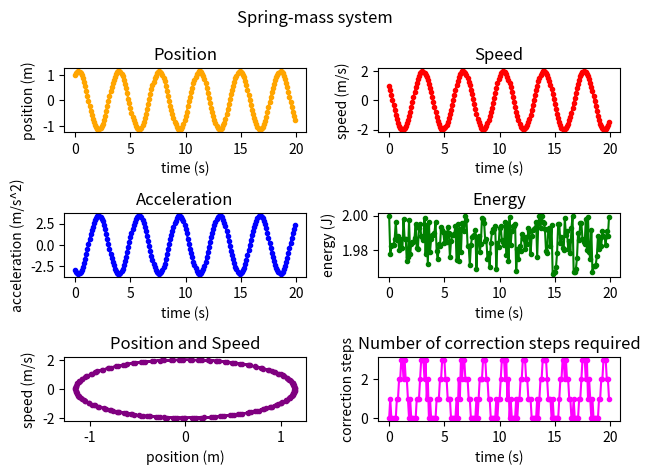

Write the Python code that produced this figure.
import matplotlib.pyplot as plt
import numpy as np
from math import sqrt

# constant properties
m = 1
k = 3

# initial conditions
x0 = 1
v0 = 1

# simulation parameters
dt = 0.1
iterations = 200
correction_factor = 0.01
max_correction_steps = 20

# empty arrays
t = np.linspace(0, dt*(iterations-1), iterations)
x = np.zeros(iterations)
v = np.zeros(iterations)
a = np.zeros(iterations)
energy = np.zeros(iterations)
correction_steps = np.zeros(iterations)

# array initial values
x[0] = x0
v[0] = v0
a[0] = -k/m * x0
energy[0] = 0.5*k*(x0**2) + 0.5*m*(v0**2)

for i in range(iterations - 1):
    x[i+1] = x[i] + dt*v[i] + 0.5*(dt**2)*a[i]

    v[i+1] = v[i] + dt*a[i]

    # energy should stay constant
    energy[i+1] = 0.5*k*(x[i+1]**2) + 0.5*m*(v[i+1]**2)

    # correction (only goes downwards)
    current_cor_steps = 0
    while energy[i+1] > energy[0] and current_cor_steps < max_correction_steps:
        gradient_magnitude = sqrt( (k*x[i+1])**2 + (m*v[i+1])**2 )

        x[i+1] = x[i+1] - correction_factor * k * x[i+1] / gradient_magnitude
        v[i+1] = v[i+1] - correction_factor * m * v[i+1] / gradient_magnitude

        energy[i+1] = 0.5*k*(x[i+1]**2) + 0.5*m*(v[i+1]**2)
        current_cor_steps += 1
    
    # store number of correction steps needed
    correction_steps[i+1] = current_cor_steps

    a[i+1] = -k/m * x[i+1]

# get max energy deviation
energy_deviation = (max(energy) - min(energy))/energy[0]
print(energy_deviation*100, "%")

# plot data
fig, axs = plt.subplots(3, 2)

axs[0][0].plot(t, x, linestyle="solid", marker=".", color="orange")
axs[0][0].set_title("Position")
axs[0][0].set_xlabel("time (s)")
axs[0][0].set_ylabel("position (m)")

axs[0][1].plot(t, v, linestyle="solid", marker=".", color="red")
axs[0][1].set_title("Speed")
axs[0][1].set_xlabel("time (s)")
axs[0][1].set_ylabel("speed (m/s)")

axs[1][0].plot(t, a, linestyle="solid", marker=".", color="blue")
axs[1][0].set_title("Acceleration")
axs[1][0].set_xlabel("time (s)")
axs[1][0].set_ylabel("acceleration (m/s^2)")

axs[1][1].plot(t, energy, linestyle="solid", marker=".", color="green")
axs[1][1].set_title("Energy")
axs[1][1].set_xlabel("time (s)")
axs[1][1].set_ylabel("energy (J)")

axs[2][0].plot(x, v, linestyle="solid", marker=".", color="purple")
axs[2][0].set_title("Position and Speed")
axs[2][0].set_xlabel("position (m)")
axs[2][0].set_ylabel("speed (m/s)")

axs[2][1].plot(t, correction_steps, linestyle="solid", marker=".", color="magenta")
axs[2][1].set_title("Number of correction steps required")
axs[2][1].set_xlabel("time (s)")
axs[2][1].set_ylabel("correction steps")

fig.suptitle("Spring-mass system")
fig.tight_layout()

plt.show()